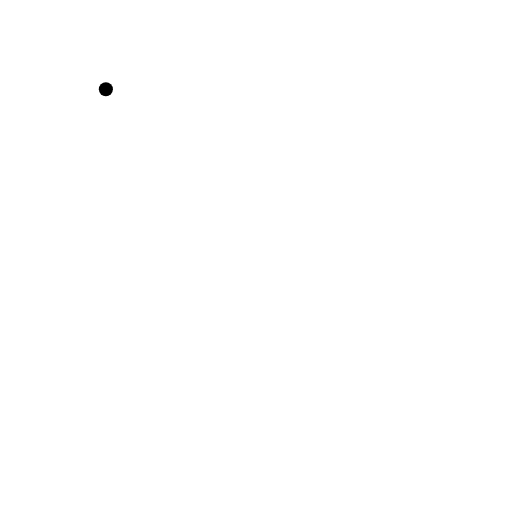
t = 0.00 s
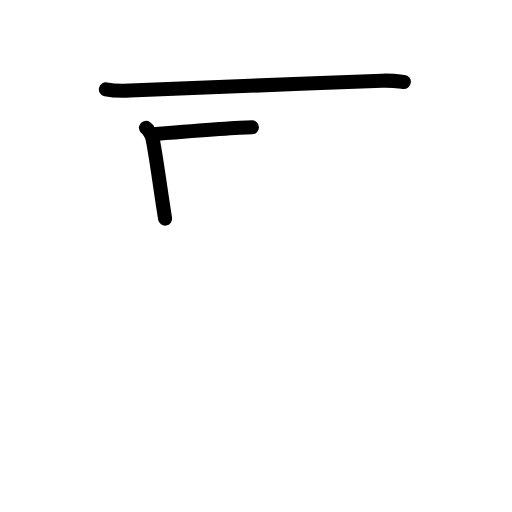
t = 2.17 s
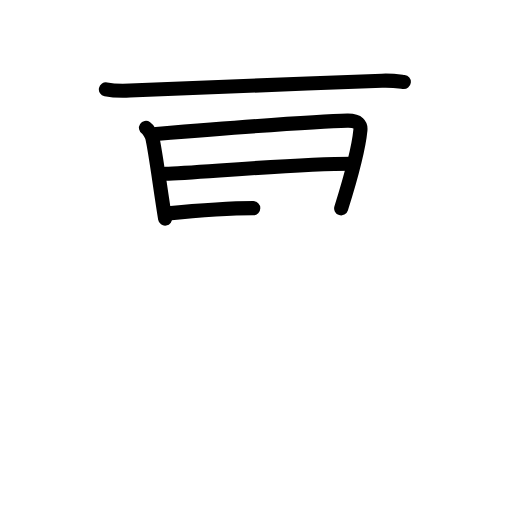
t = 4.50 s
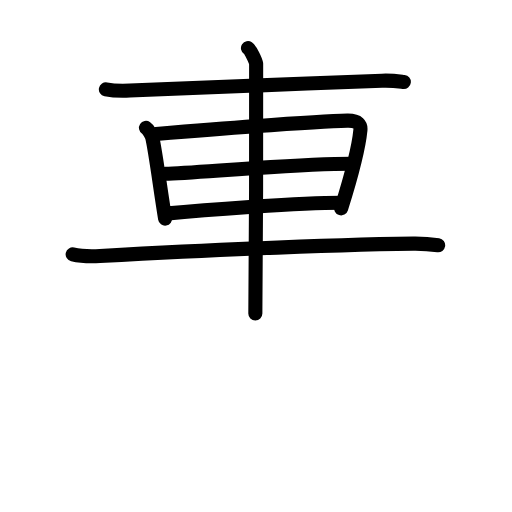
t = 6.63 s
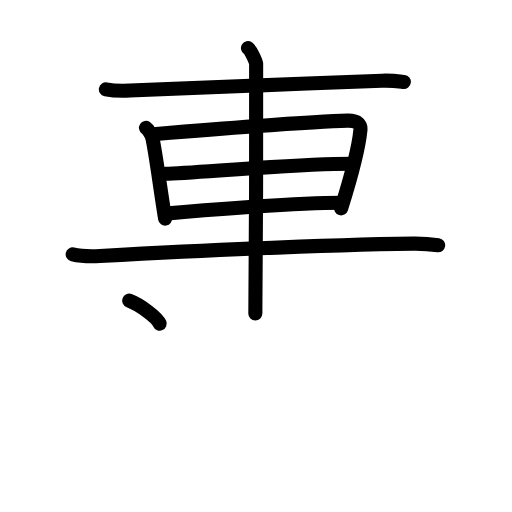
t = 7.50 s
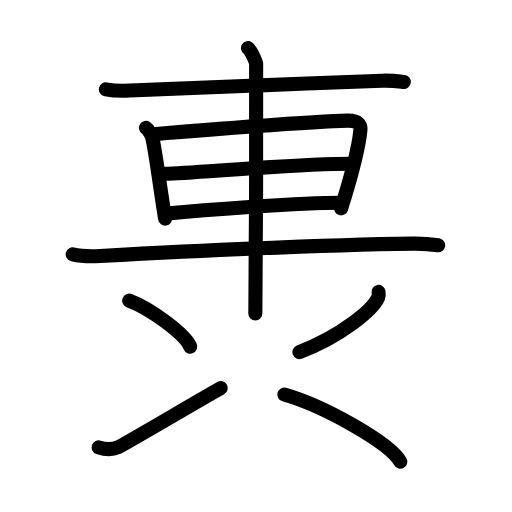
t = 11.00 s

The animated SVG that drew these frames (rendered in a browser with its animation timeline set to each time). Animation: 31 SMIL elements (animate=31); one cycle of 11.00 s.

<?xml version="1.0" encoding="UTF-8"?>
<!--
AniKanjiVG is licensed by CC-BY-SA Paul C. Sommerhoff (https://bitbucket.org/sommerhoff/anikanjivg).
AniKanjiVG uses KanjiVG which is licensed by CC-BY-SA Ulrich Apel (http://kanjivg.tagaini.net).
See also http://creativecommons.org/licenses/by-sa/3.0/
-->
<svg xmlns:kvg='http://kanjivg.tagaini.net' xmlns='http://www.w3.org/2000/svg' width='109' height='109' viewBox='0 0 109 109' style='fill:none;stroke:#000000;stroke-width:3;stroke-linecap:round;stroke-linejoin:round;' id="kvg:kanji_08ee3"><g id="kvg:08ee3" kvg:element="軣"><g id="kvg:08ee3-g1" kvg:element="車" kvg:position="top" kvg:radical="tradit"><path id="kvg:08ee3-s1" kvg:type="㇐" d="M22.54,19.01c1.33,0.27,3.77,0.33,5.1,0.27c11.87-0.53,34.84-1.39,53.68-2.1c2.21-0.08,3.54,0.13,4.65,0.26"><animate attributeName="d" begin="0.0s" dur="0.3333333333333333s" from="M22.54,19.01C22.54,19.01,22.54,19.01,22.54,19.01" to="M22.54,19.01c1.33,0.27,3.77,0.33,5.1,0.27" />
<animate attributeName="d" begin="0.3333333333333333s" dur="0.3333333333333333s" from="M22.54,19.01c1.33,0.27,3.77,0.33,5.1,0.27c0,0,0,0,0,0,0" to="M22.54,19.01c1.33,0.27,3.77,0.33,5.1,0.27c11.87-0.53,34.84-1.39,53.68-2.1" />
<animate attributeName="d" begin="0.6666666666666666s" dur="0.3333333333333333s" from="M22.54,19.01c1.33,0.27,3.77,0.33,5.1,0.27c11.87-0.53,34.84-1.39,53.68-2.1c0,0,0,0,0,0,0" to="M22.54,19.01c1.33,0.27,3.77,0.33,5.1,0.27c11.87-0.53,34.84-1.39,53.68-2.1c2.21-0.08,3.54,0.13,4.65,0.26" />
</path>
<path id="kvg:08ee3-s2" kvg:type="㇑" d="M31.08,27.22c0.55,0.36,1.26,1.69,1.36,2.16c0.75,3.4,1.66,10.72,2.71,17.16"><animate attributeName="d" begin="1.0s" dur="0.5s" from="M31.08,27.22C31.08,27.22,31.08,27.22,31.08,27.22" to="M31.08,27.22c0.55,0.36,1.26,1.69,1.36,2.16" />
<animate attributeName="d" begin="1.5s" dur="0.5s" from="M31.08,27.22c0.55,0.36,1.26,1.69,1.36,2.16c0,0,0,0,0,0,0" to="M31.08,27.22c0.55,0.36,1.26,1.69,1.36,2.16c0.75,3.4,1.66,10.72,2.71,17.16" />
<animate attributeName="d" begin="0s" dur="1.0s" from="M-100,-100" to="M-100,-100" />
</path>
<path id="kvg:08ee3-s3" kvg:type="㇕a" d="M33.22,28.51c8.44-0.68,34.98-2.72,40.74-2.83c2.38-0.04,2.87,0.93,2.77,2c-0.35,3.66-2.21,10.67-4.1,16.68"><animate attributeName="d" begin="2.0s" dur="0.3333333333333333s" from="M33.22,28.51C33.22,28.51,33.22,28.51,33.22,28.51" to="M33.22,28.51c8.44-0.68,34.98-2.72,40.74-2.83" />
<animate attributeName="d" begin="2.3333333333333335s" dur="0.3333333333333333s" from="M33.22,28.51c8.44-0.68,34.98-2.72,40.74-2.83c0,0,0,0,0,0,0" to="M33.22,28.51c8.44-0.68,34.98-2.72,40.74-2.83c2.38-0.04,2.87,0.93,2.77,2" />
<animate attributeName="d" begin="2.6666666666666665s" dur="0.3333333333333333s" from="M33.22,28.51c8.44-0.68,34.98-2.72,40.74-2.83c2.38-0.04,2.87,0.93,2.77,2c0,0,0,0,0,0,0" to="M33.22,28.51c8.44-0.68,34.98-2.72,40.74-2.83c2.38-0.04,2.87,0.93,2.77,2c-0.35,3.66-2.21,10.67-4.1,16.68" />
<animate attributeName="d" begin="0s" dur="2.0s" from="M-100,-100" to="M-100,-100" />
</path>
<path id="kvg:08ee3-s4" kvg:type="㇐a" d="M35.21,37c6.36-0.18,27.65-2.15,39.63-2.15"><animate attributeName="d" begin="3.0s" dur="1.0s" from="M35.21,37C35.21,37,35.21,37,35.21,37" to="M35.21,37c6.36-0.18,27.65-2.15,39.63-2.15" />
<animate attributeName="d" begin="0s" dur="3.0s" from="M-100,-100" to="M-100,-100" />
</path>
<path id="kvg:08ee3-s5" kvg:type="㇐a" d="M35.21,45.48c7.39-0.71,27.79-2.33,37.42-2.33"><animate attributeName="d" begin="4.0s" dur="1.0s" from="M35.21,45.48C35.21,45.48,35.21,45.48,35.21,45.48" to="M35.21,45.48c7.39-0.71,27.79-2.33,37.42-2.33" />
<animate attributeName="d" begin="0s" dur="4.0s" from="M-100,-100" to="M-100,-100" />
</path>
<path id="kvg:08ee3-s6" kvg:type="㇐" d="M15.47,54.15c1.51,0.35,4.27,0.43,5.8,0.35c19.37-1.04,48.9-2.4,66.72-2.63c2.52-0.03,4.03,0.16,5.29,0.34"><animate attributeName="d" begin="5.0s" dur="0.3333333333333333s" from="M15.47,54.15C15.47,54.15,15.47,54.15,15.47,54.15" to="M15.47,54.15c1.51,0.35,4.27,0.43,5.8,0.35" />
<animate attributeName="d" begin="5.333333333333333s" dur="0.3333333333333333s" from="M15.47,54.15c1.51,0.35,4.27,0.43,5.8,0.35c0,0,0,0,0,0,0" to="M15.47,54.15c1.51,0.35,4.27,0.43,5.8,0.35c19.37-1.04,48.9-2.4,66.72-2.63" />
<animate attributeName="d" begin="5.666666666666667s" dur="0.3333333333333333s" from="M15.47,54.15c1.51,0.35,4.27,0.43,5.8,0.35c19.37-1.04,48.9-2.4,66.72-2.63c0,0,0,0,0,0,0" to="M15.47,54.15c1.51,0.35,4.27,0.43,5.8,0.35c19.37-1.04,48.9-2.4,66.72-2.63c2.52-0.03,4.03,0.16,5.29,0.34" />
<animate attributeName="d" begin="0s" dur="5.0s" from="M-100,-100" to="M-100,-100" />
</path>
<path id="kvg:08ee3-s7" kvg:type="㇑" d="M52.79,10.25c0.53,0.35,1.64,2.62,1.74,3.32c0.11,0.7-0.07,48.81-0.17,53.18"><animate attributeName="d" begin="6.0s" dur="0.5s" from="M52.79,10.25C52.79,10.25,52.79,10.25,52.79,10.25" to="M52.79,10.25c0.53,0.35,1.64,2.62,1.74,3.32" />
<animate attributeName="d" begin="6.5s" dur="0.5s" from="M52.79,10.25c0.53,0.35,1.64,2.62,1.74,3.32c0,0,0,0,0,0,0" to="M52.79,10.25c0.53,0.35,1.64,2.62,1.74,3.32c0.11,0.7-0.07,48.81-0.17,53.18" />
<animate attributeName="d" begin="0s" dur="6.0s" from="M-100,-100" to="M-100,-100" />
</path>
</g>
<g id="kvg:08ee3-g2" kvg:position="bottom"><g id="kvg:08ee3-g3" kvg:element="冫" kvg:position="left"><g id="kvg:08ee3-g4" kvg:position="top"><path id="kvg:08ee3-s8" kvg:type="㇔" d="M27.5,64c4.59,1.73,11.85,7.1,13,9.79"><animate attributeName="d" begin="7.0s" dur="1.0s" from="M27.5,64C27.5,64,27.5,64,27.5,64" to="M27.5,64c4.59,1.73,11.85,7.1,13,9.79" />
<animate attributeName="d" begin="0s" dur="7.0s" from="M-100,-100" to="M-100,-100" />
</path>
</g>
<g id="kvg:08ee3-g5" kvg:position="bottom"><path id="kvg:08ee3-s9" kvg:type="㇀" d="M21,95.23c1.54,0.53,3.04,0.45,4.12,0C26.16,94.79,43,84.85,47,82.63"><animate attributeName="d" begin="8.0s" dur="0.5s" from="M21,95.23C21,95.23,21,95.23,21,95.23" to="M21,95.23c1.54,0.53,3.04,0.45,4.12,0" />
<animate attributeName="d" begin="8.5s" dur="0.5s" from="M21,95.23c1.54,0.53,3.04,0.45,4.12,0c0,0,0,0,0,0,0" to="M21,95.23c1.54,0.53,3.04,0.45,4.12,0C26.16,94.79,43,84.85,47,82.63" />
<animate attributeName="d" begin="0s" dur="8.0s" from="M-100,-100" to="M-100,-100" />
</path>
</g>
</g>
<g id="kvg:08ee3-g6" kvg:position="right"><path id="kvg:08ee3-s10" kvg:type="㇒" d="M80.59,62.14c0.05,0.3,0.1,0.78-0.09,1.21c-1.15,2.56-7.75,8.17-16.77,11.61"><animate attributeName="d" begin="9.0s" dur="0.5s" from="M80.59,62.14C80.59,62.14,80.59,62.14,80.59,62.14" to="M80.59,62.14c0.05,0.3,0.1,0.78-0.09,1.21" />
<animate attributeName="d" begin="9.5s" dur="0.5s" from="M80.59,62.14c0.05,0.3,0.1,0.78-0.09,1.21c0,0,0,0,0,0,0" to="M80.59,62.14c0.05,0.3,0.1,0.78-0.09,1.21c-1.15,2.56-7.75,8.17-16.77,11.61" />
<animate attributeName="d" begin="0s" dur="9.0s" from="M-100,-100" to="M-100,-100" />
</path>
<path id="kvg:08ee3-s11" kvg:type="㇏" d="M60.53,84c8.71,2.52,22.51,10.36,24.69,14.29"><animate attributeName="d" begin="10.0s" dur="1.0s" from="M60.53,84C60.53,84,60.53,84,60.53,84" to="M60.53,84c8.71,2.52,22.51,10.36,24.69,14.29" />
<animate attributeName="d" begin="0s" dur="10.0s" from="M-100,-100" to="M-100,-100" />
</path>
</g>
</g>
</g>
</svg>
